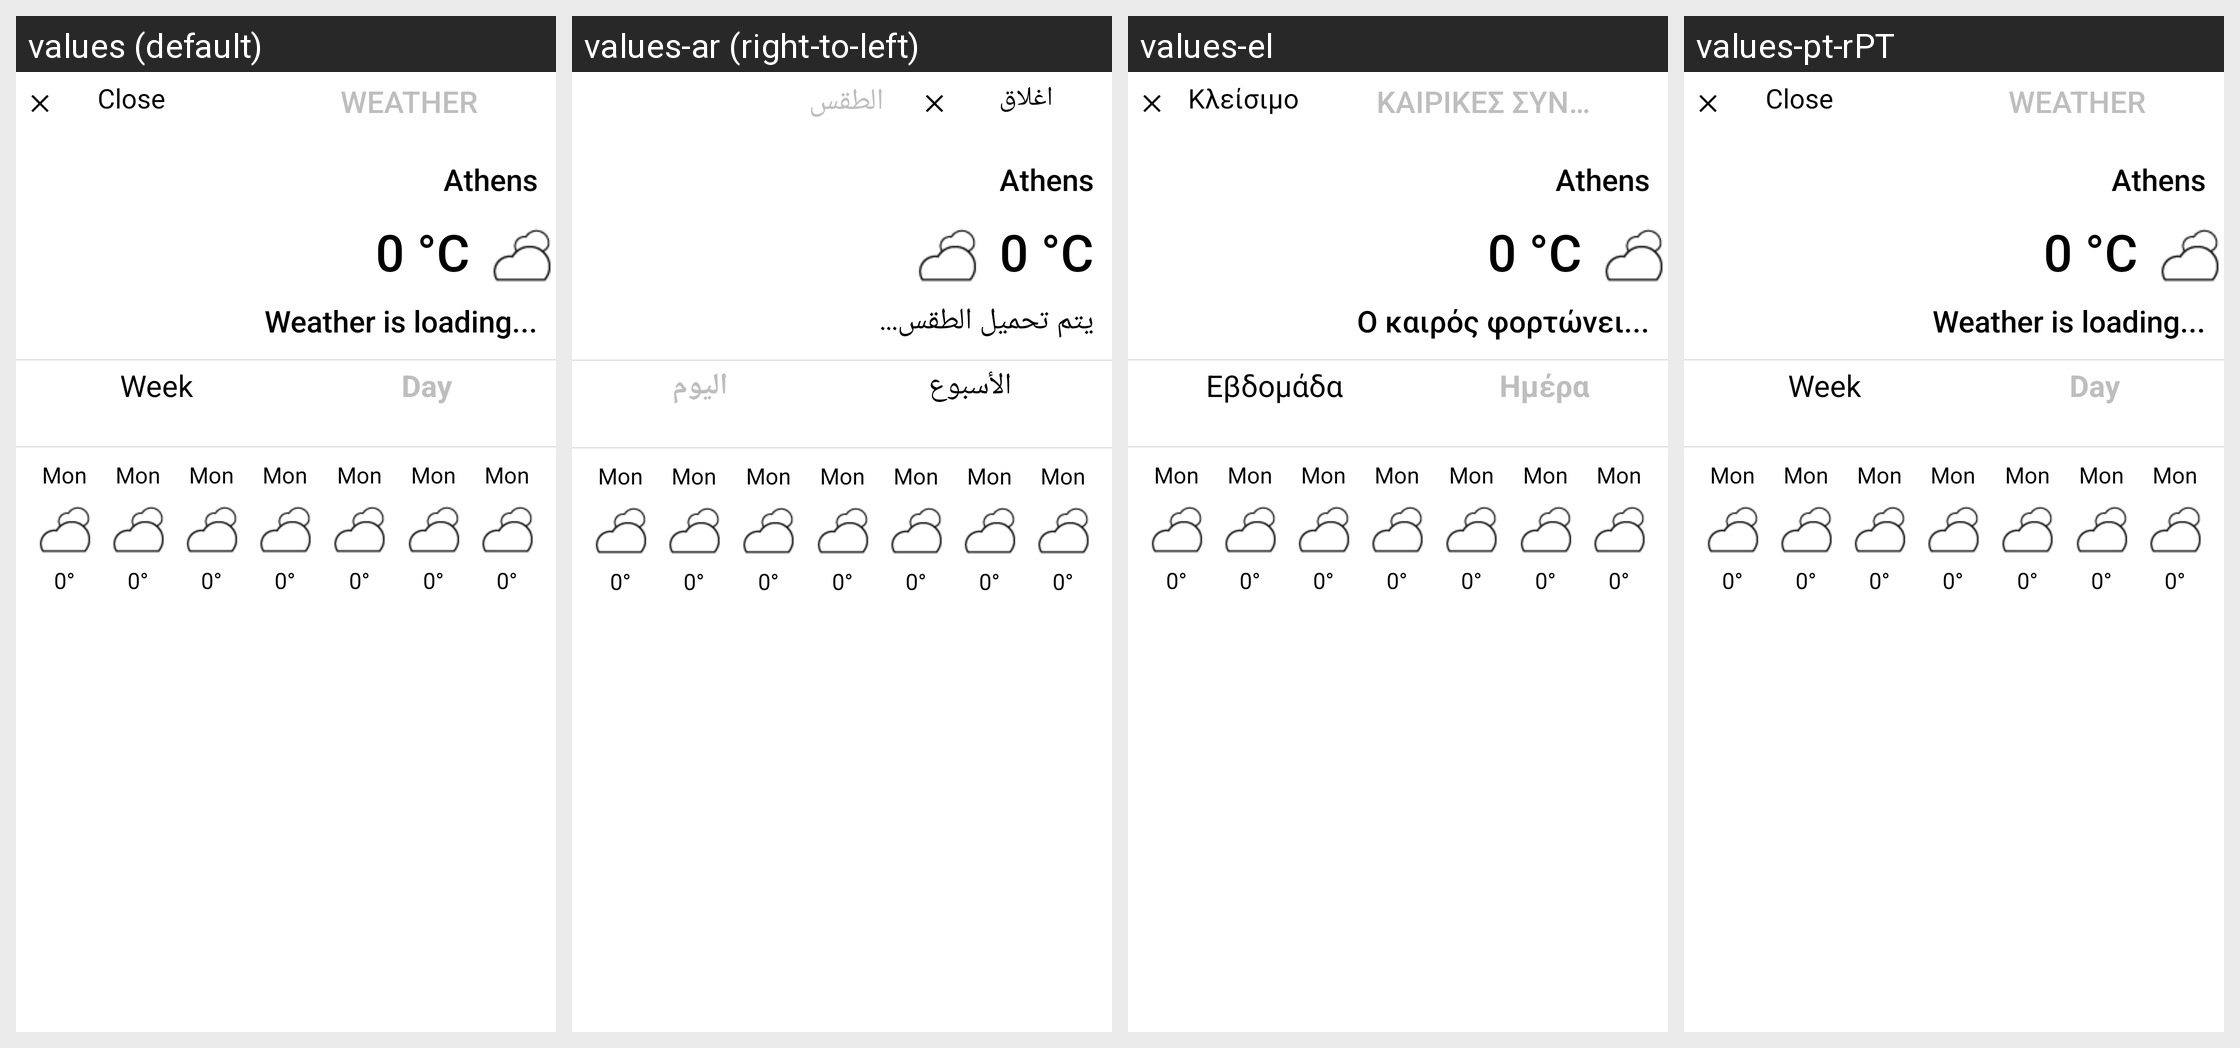

Translations of the strings shown on this Android screen, per locale in the grid:
Android screen res/layout/day_widget_left.xml rendered under 4 locales, left to right: values (default), values-ar (right-to-left), values-el, values-pt-rPT. Device: Nexus 5 (rendered at 1080×1920; each locale shown at half size, 540×960, under a caption strip naming it); theme Theme.Transparent.
Other locales in the repository, not shown: values-de, values-es, values-fr, values-it, values-ja, values-zh-rTW.
Strings drawn on this screen, with the default value and each locale's value (text and hints the layout hard-codes, and strings that could not be matched under every locale, appear in the picture but are not listed):

close
  values: Close
  values-ar: اغلاق
  values-el: Κλείσιμο
  values-pt-rPT: Close

weather_title
  values: WEATHER
  values-ar: الطقس
  values-el: Καιρικές συνθήκες
  values-pt-rPT: WEATHER

default_city
  values: Athens
  values-ar: Athens  [not translated; the default value is used]
  values-el: Athens  [not translated; the default value is used]
  values-pt-rPT: Athens  [not translated; the default value is used]

default_temp
  values: 0 °C
  values-ar: 0 °C  [not translated; the default value is used]
  values-el: 0 °C  [not translated; the default value is used]
  values-pt-rPT: 0 °C  [not translated; the default value is used]

no_data
  values: Weather is loading...
  values-ar: يتم تحميل الطقس...
  values-el: Ο καιρός φορτώνει...
  values-pt-rPT: Weather is loading...

week
  values: Week
  values-ar: الأسبوع
  values-el: Εβδομάδα
  values-pt-rPT: Week

day
  values: Day
  values-ar: اليوم
  values-el: Ημέρα
  values-pt-rPT: Day

s_monday
  values: Mon
  values-ar: Mon  [not translated; the default value is used]
  values-el: Mon  [not translated; the default value is used]
  values-pt-rPT: Mon  [not translated; the default value is used]

default_s_temp
  values: 0°
  values-ar: 0°  [not translated; the default value is used]
  values-el: 0°  [not translated; the default value is used]
  values-pt-rPT: 0°  [not translated; the default value is used]
